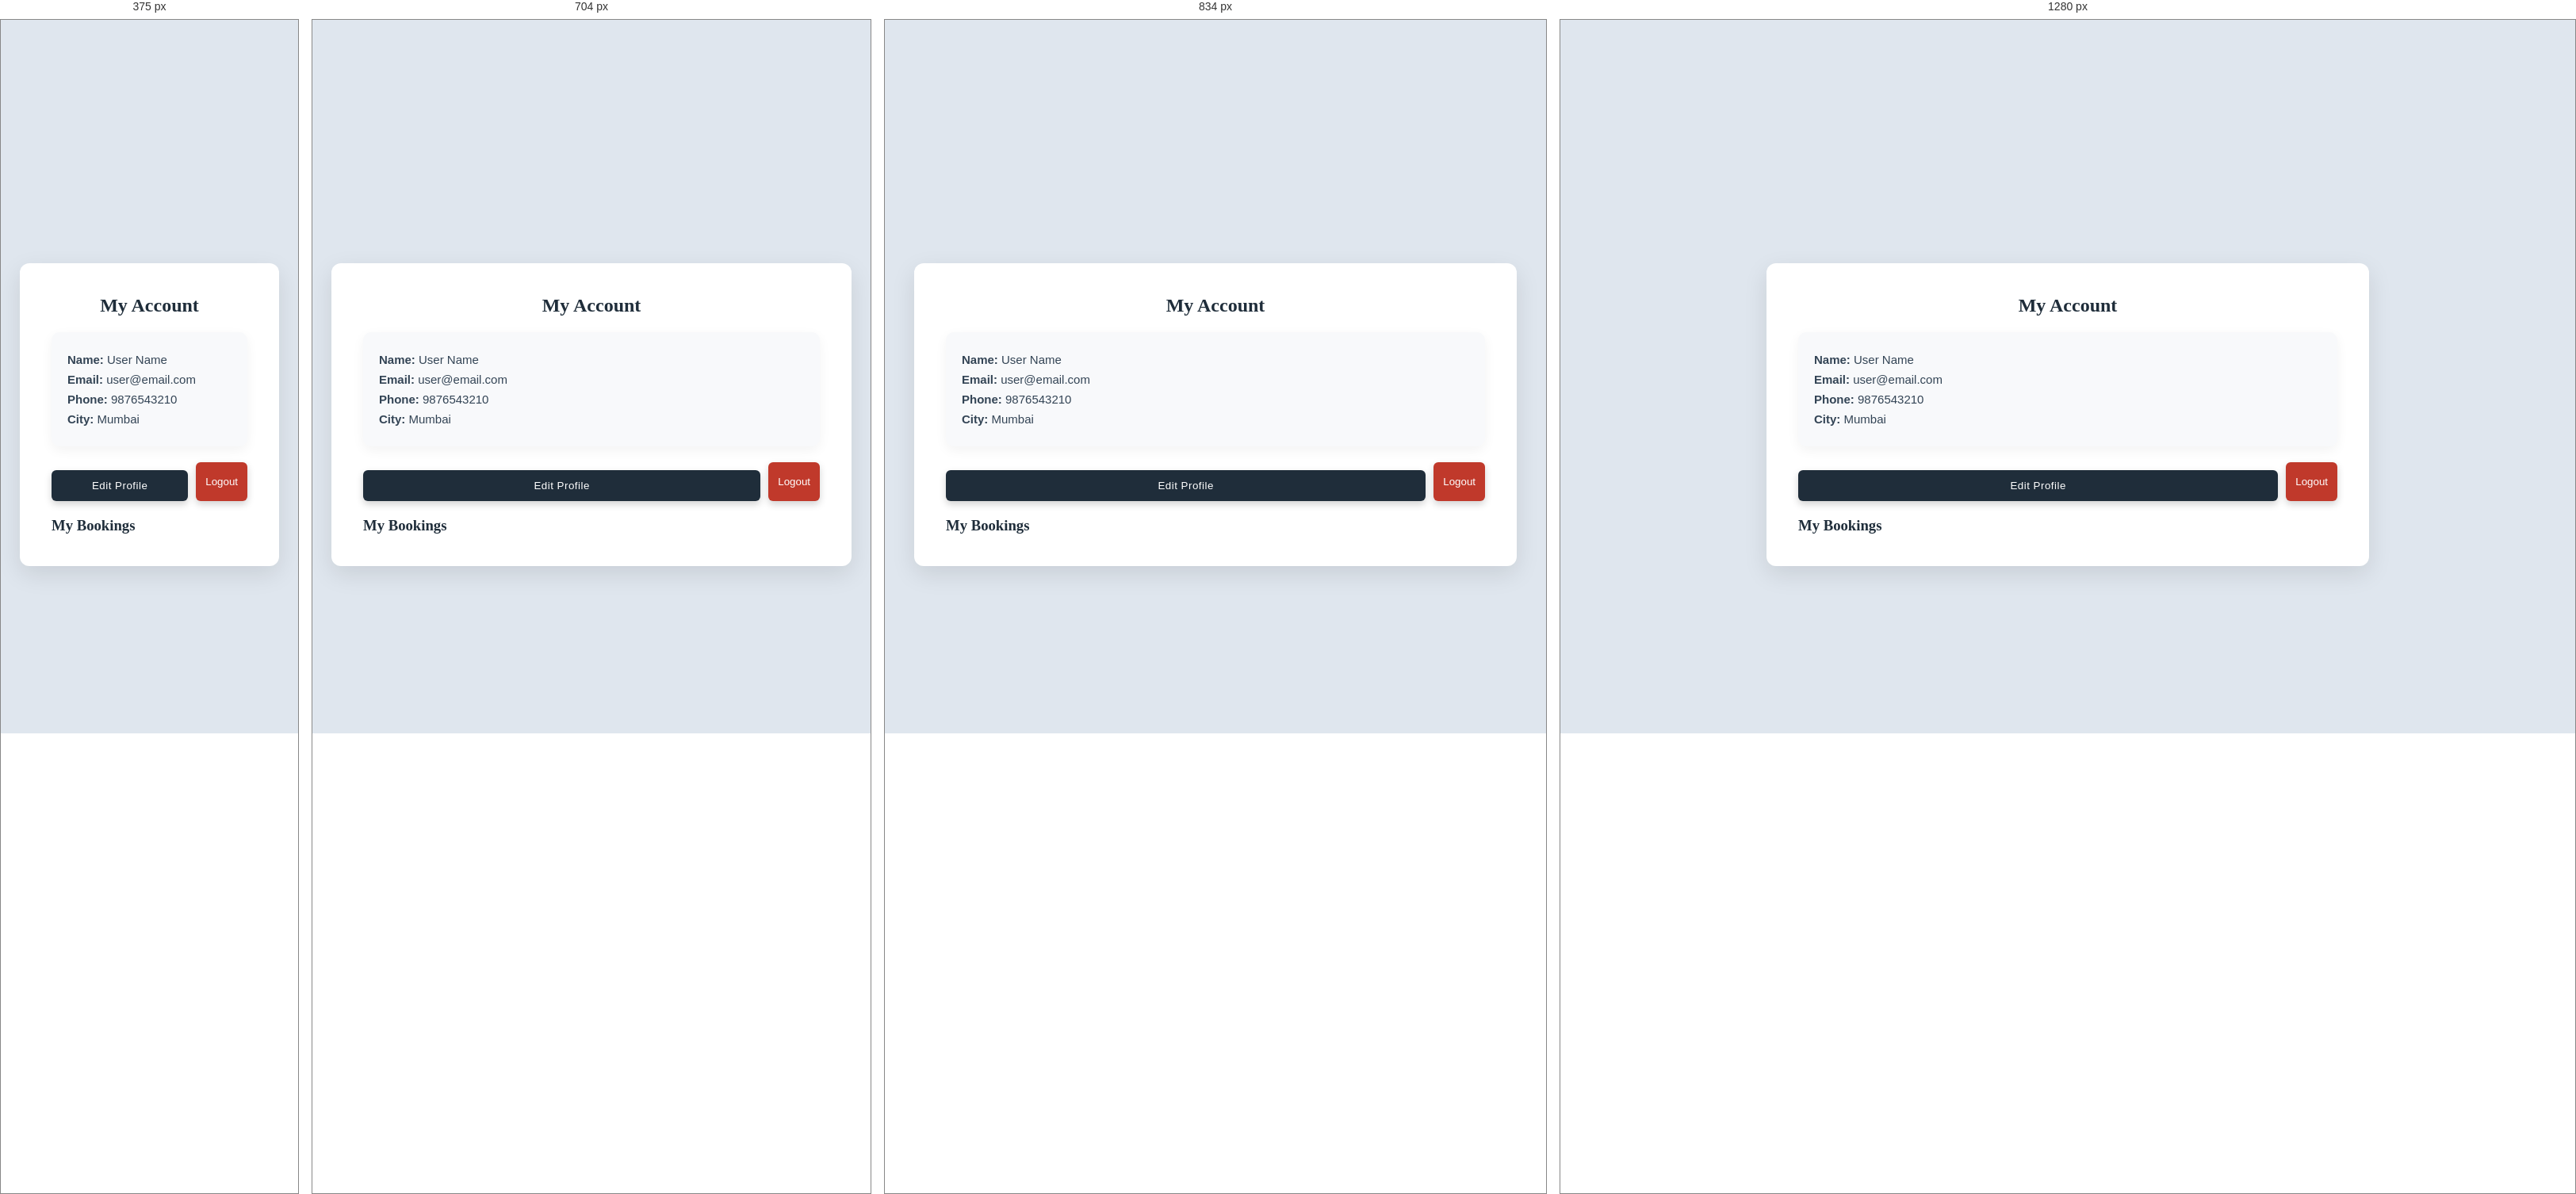
Rendered at 375 px, 704 px, 834 px and 1280 px, left to right.

<!-- file: myaccount.html -->
<!DOCTYPE html>
<html lang="en">
<head>
    <meta charset="UTF-8">
    <meta name="viewport" content="width=device-width, initial-scale=1.0">
    <title>My Account</title>
    <link rel="stylesheet" href="style.css">
</head>
<body>
    <div class="auth-container">
        <div class="auth-box account-box">
            <h2>My Account</h2>

            <div class="account-info">
                <p><strong>Name:</strong> User Name</p>
                <p><strong>Email:</strong> user@email.com</p>
                <p><strong>Phone:</strong> 9876543210</p>
                <p><strong>City:</strong> Mumbai</p>
            </div>

            <div class="account-actions">
                <button class="auth-btn" type="button">Edit Profile</button>
                <button class="logout-btn" type="button">Logout</button>
            </div>

            <h3 class="booking-title">My Bookings</h3>

            
        </div>
    </div>
</body>
</html>


/* @media block from style.css */
@media (max-width: 768px) {
    .navbar {
        flex-direction: column;
        gap: 14px;
        padding: 16px 6%;
    }

    nav {
        display: flex;
        flex-wrap: wrap;
        justify-content: center;
    }

    .hero {
        padding: 120px 20px 40px;
    }

    .hero h1 {
        font-size: 30px;
    }

    .page-hero {
        min-height: 32vh;
        margin-top: 116px;
    }

    .page-hero h1 {
        font-size: 32px;
    }

    .search-bar {
        width: 100%;
    }

    .search-bar select,
    .search-bar input,
    .search-bar button {
        width: 100%;
    }

    .about,
    footer {
        padding-left: 6%;
        padding-right: 6%;
    }

    .subscribe-form {
        flex-direction: column;
        align-items: stretch;
    }

    .footer-left input,
    .footer-left button {
        width: 100%;
    }

    .profile-actions {
        flex-direction: column;
    }
}

/* @media block from style.css */
@media (max-width: 768px) {
    .slider-arrow { width: 36px; height: 36px; font-size: 15px; }
}

/* @media block from style.css */
@media (max-width: 900px) {
    .payment-topbar,
    .success-nav {
        padding: 18px 24px;
    }

    .payment-layout {
        grid-template-columns: 1fr;
        padding: 28px 24px;
    }

    .summary-card {
        order: -1;
    }

    .billing-grid {
        grid-template-columns: 1fr;
    }
}

/* @media block from style.css */
@media (max-width: 640px) {
    .payment-frame {
        width: calc(100% - 20px);
        margin: 20px auto;
    }

    .payment-topbar,
    .success-nav {
        flex-direction: column;
        gap: 14px;
    }

    .payment-topbar nav,
    .success-nav nav {
        flex-wrap: wrap;
        justify-content: center;
        gap: 14px 20px;
    }

    .method-tabs,
    .payment-actions,
    .success-actions,
    .receipt-row,
    .split-fields {
        grid-template-columns: 1fr;
    }

    .success-card {
        padding: 32px 22px;
    }
}